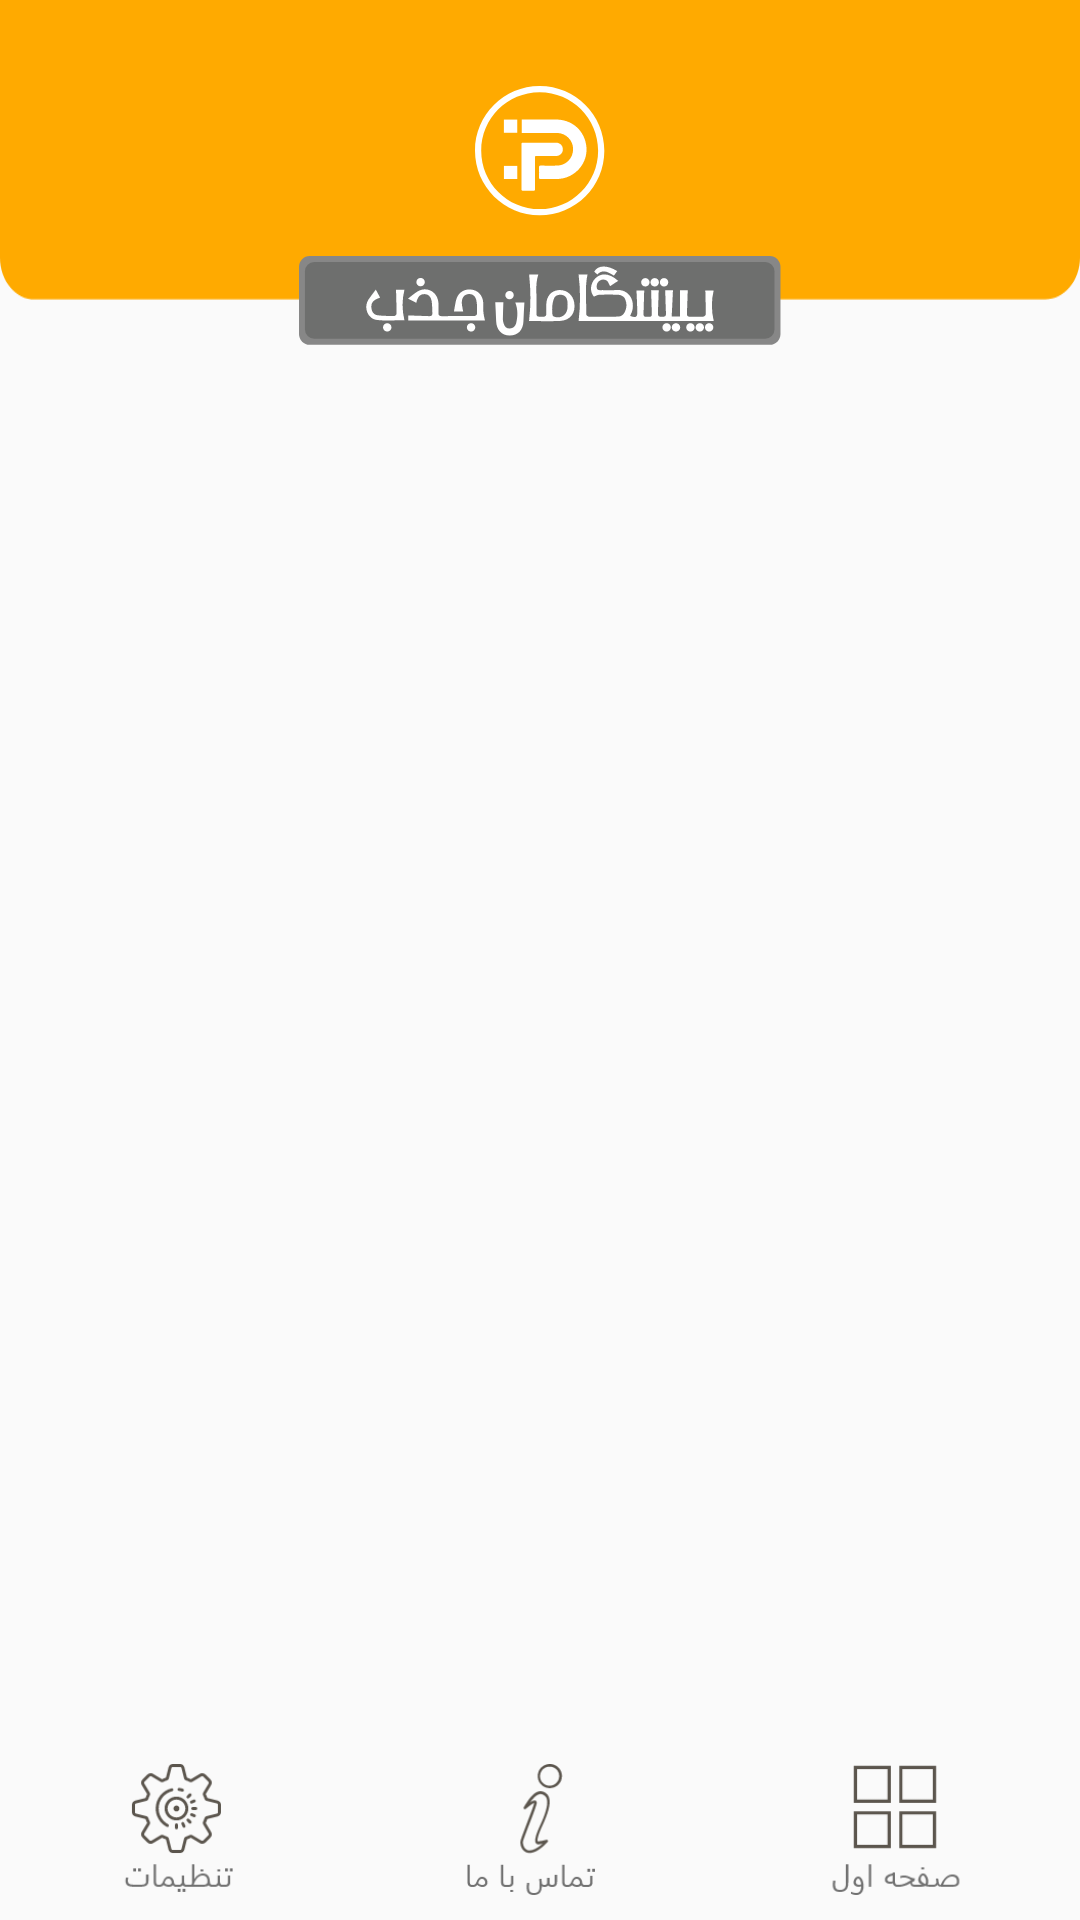

The Android layout XML behind this screen, and the referenced resources:
<!-- AndroidManifest.xml: application theme AppTheme -->
<!-- res/layout/courspagefour.xml -->
<?xml version="1.0" encoding="utf-8"?>
<androidx.constraintlayout.widget.ConstraintLayout xmlns:android="http://schemas.android.com/apk/res/android"
    xmlns:app="http://schemas.android.com/apk/res-auto"
    xmlns:tools="http://schemas.android.com/tools"
    android:layout_width="match_parent"
    android:layout_height="match_parent"
    tools:context=".MainActivity">



    <androidx.constraintlayout.widget.ConstraintLayout
        android:id="@+id/constraintLayout"
        android:layout_width="0dp"
        android:layout_height="0dp"
        android:background="@drawable/loginpagetopcadr"
        app:layout_constraintBottom_toTopOf="@+id/g_up"
        app:layout_constraintEnd_toEndOf="parent"
        app:layout_constraintStart_toStartOf="parent"
        app:layout_constraintTop_toTopOf="parent">

        <ImageView
            android:id="@+id/imageView3"
            android:layout_width="wrap_content"
            android:layout_height="wrap_content"
            android:contentDescription="@string/todob"
            app:layout_constraintBottom_toBottomOf="parent"
            app:layout_constraintEnd_toEndOf="parent"
            app:layout_constraintStart_toStartOf="parent"
            app:layout_constraintTop_toTopOf="parent"
            app:layout_constraintVertical_bias="0.508"
            app:srcCompat="@drawable/peshgamjazbicon" />
    </androidx.constraintlayout.widget.ConstraintLayout>
    <ImageView
        android:id="@+id/imageView2"
        android:layout_width="wrap_content"
        android:layout_height="wrap_content"
        android:contentDescription="@string/todoc"
        app:layout_constraintBottom_toTopOf="@+id/g_up"
        app:layout_constraintEnd_toEndOf="parent"
        app:layout_constraintStart_toStartOf="@+id/constraintLayout"
        app:layout_constraintTop_toTopOf="@+id/g_up"
        app:layout_constraintVertical_bias="0.266"
        app:srcCompat="@drawable/regtangle_peshgamanjazb" />
    <androidx.constraintlayout.widget.Guideline
        android:id="@+id/g_up"
        android:layout_width="wrap_content"
        android:layout_height="wrap_content"
        android:orientation="horizontal"
        app:layout_constraintGuide_begin="100dp" />


    <androidx.recyclerview.widget.RecyclerView
        android:id="@+id/recyclerView_foure"
        android:layout_width="0dp"
        android:layout_height="0dp"
        android:layout_marginStart="8dp"
        android:layout_marginTop="8dp"
        android:layout_marginEnd="8dp"
        android:layout_marginBottom="8dp"
        app:layout_constraintBottom_toTopOf="@+id/guideline12"
        app:layout_constraintEnd_toEndOf="parent"
        app:layout_constraintHorizontal_bias="0.48"
        app:layout_constraintStart_toStartOf="parent"
        app:layout_constraintTop_toTopOf="@+id/g_up"
        tools:ignore="MissingConstraints" />

    <androidx.constraintlayout.widget.Guideline
        android:id="@+id/guideline12"
        android:layout_width="wrap_content"
        android:layout_height="wrap_content"
        android:orientation="horizontal"
        app:layout_constraintGuide_end="60dp" />

    <androidx.constraintlayout.widget.ConstraintLayout
        android:id="@+id/constraintLayout2"
        android:layout_width="0dp"
        android:layout_height="0dp"
        app:layout_constraintBottom_toBottomOf="parent"
        app:layout_constraintEnd_toEndOf="parent"
        app:layout_constraintHorizontal_bias="0.494"
        app:layout_constraintStart_toStartOf="parent"
        app:layout_constraintTop_toTopOf="@+id/guideline12">

        <androidx.constraintlayout.widget.Guideline
            android:id="@+id/guideline3"
            android:layout_width="wrap_content"
            android:layout_height="wrap_content"
            android:orientation="vertical"
            app:layout_constraintGuide_percent="0.66" />

        <androidx.constraintlayout.widget.Guideline
            android:id="@+id/guideline6"
            android:layout_width="wrap_content"
            android:layout_height="wrap_content"
            android:orientation="vertical"
            app:layout_constraintGuide_percent="0.33" />

        <ImageView
            android:id="@+id/imageView4"
            android:layout_width="0dp"
            android:layout_height="0dp"
            android:layout_marginStart="8dp"
            android:layout_marginTop="8dp"
            android:layout_marginEnd="8dp"
            android:layout_marginBottom="8dp"
            app:layout_constraintBottom_toBottomOf="parent"
            app:layout_constraintEnd_toStartOf="@+id/guideline6"
            app:layout_constraintHorizontal_bias="0.53"
            app:layout_constraintStart_toStartOf="parent"
            app:layout_constraintTop_toTopOf="parent"
            app:srcCompat="@drawable/settingicon" />

        <ImageView
            android:id="@+id/imageView5"
            android:layout_width="0dp"
            android:layout_height="0dp"
            android:layout_marginStart="8dp"
            android:layout_marginTop="8dp"
            android:layout_marginEnd="8dp"
            android:layout_marginBottom="8dp"
            app:layout_constraintBottom_toBottomOf="parent"
            app:layout_constraintEnd_toStartOf="@+id/guideline3"
            app:layout_constraintStart_toStartOf="@+id/guideline6"
            app:layout_constraintTop_toTopOf="parent"
            app:srcCompat="@drawable/info" />

        <ImageView
            android:id="@+id/imageView6"
            android:layout_width="0dp"
            android:layout_height="0dp"
            android:layout_marginStart="8dp"
            android:layout_marginTop="8dp"
            android:layout_marginEnd="8dp"
            android:layout_marginBottom="8dp"
            app:layout_constraintBottom_toBottomOf="parent"
            app:layout_constraintEnd_toEndOf="parent"
            app:layout_constraintStart_toStartOf="@+id/guideline3"
            app:layout_constraintTop_toTopOf="parent"
            app:srcCompat="@drawable/mainpage" />
    </androidx.constraintlayout.widget.ConstraintLayout>

    <androidx.constraintlayout.widget.Guideline
        android:id="@+id/guideline7"
        android:layout_width="wrap_content"
        android:layout_height="wrap_content"
        android:orientation="horizontal"
        app:layout_constraintGuide_end="0dp" />
</androidx.constraintlayout.widget.ConstraintLayout>
<!-- resources referenced by this layout -->
<resources>
  <!-- drawable info: png bitmap (drawable-hdpi, 1610 bytes) -->
  <!-- drawable loginpagetopcadr: png bitmap (drawable-hdpi, 1962 bytes) -->
  <!-- drawable mainpage: png bitmap (drawable-hdpi, 920 bytes) -->
  <!-- drawable peshgamjazbicon: png bitmap (drawable-hdpi, 1913 bytes) -->
  <!-- drawable regtangle_peshgamanjazb: png bitmap (drawable-hdpi, 3221 bytes) -->
  <!-- drawable settingicon: png bitmap (drawable-hdpi, 2290 bytes) -->
  <string name="todob">TODO</string>
  <string name="todoc">TODO</string>
  <style name="AppTheme" parent="Theme.AppCompat.Light.NoActionBar">
          
          <item name="colorPrimary">@color/colorPrimary</item>
          <item name="colorPrimaryDark">@color/colorPrimaryDark</item>
      </style>
  <color name="colorPrimary">#FFC107</color>
  <color name="colorPrimaryDark">#FF9800</color>
</resources>
